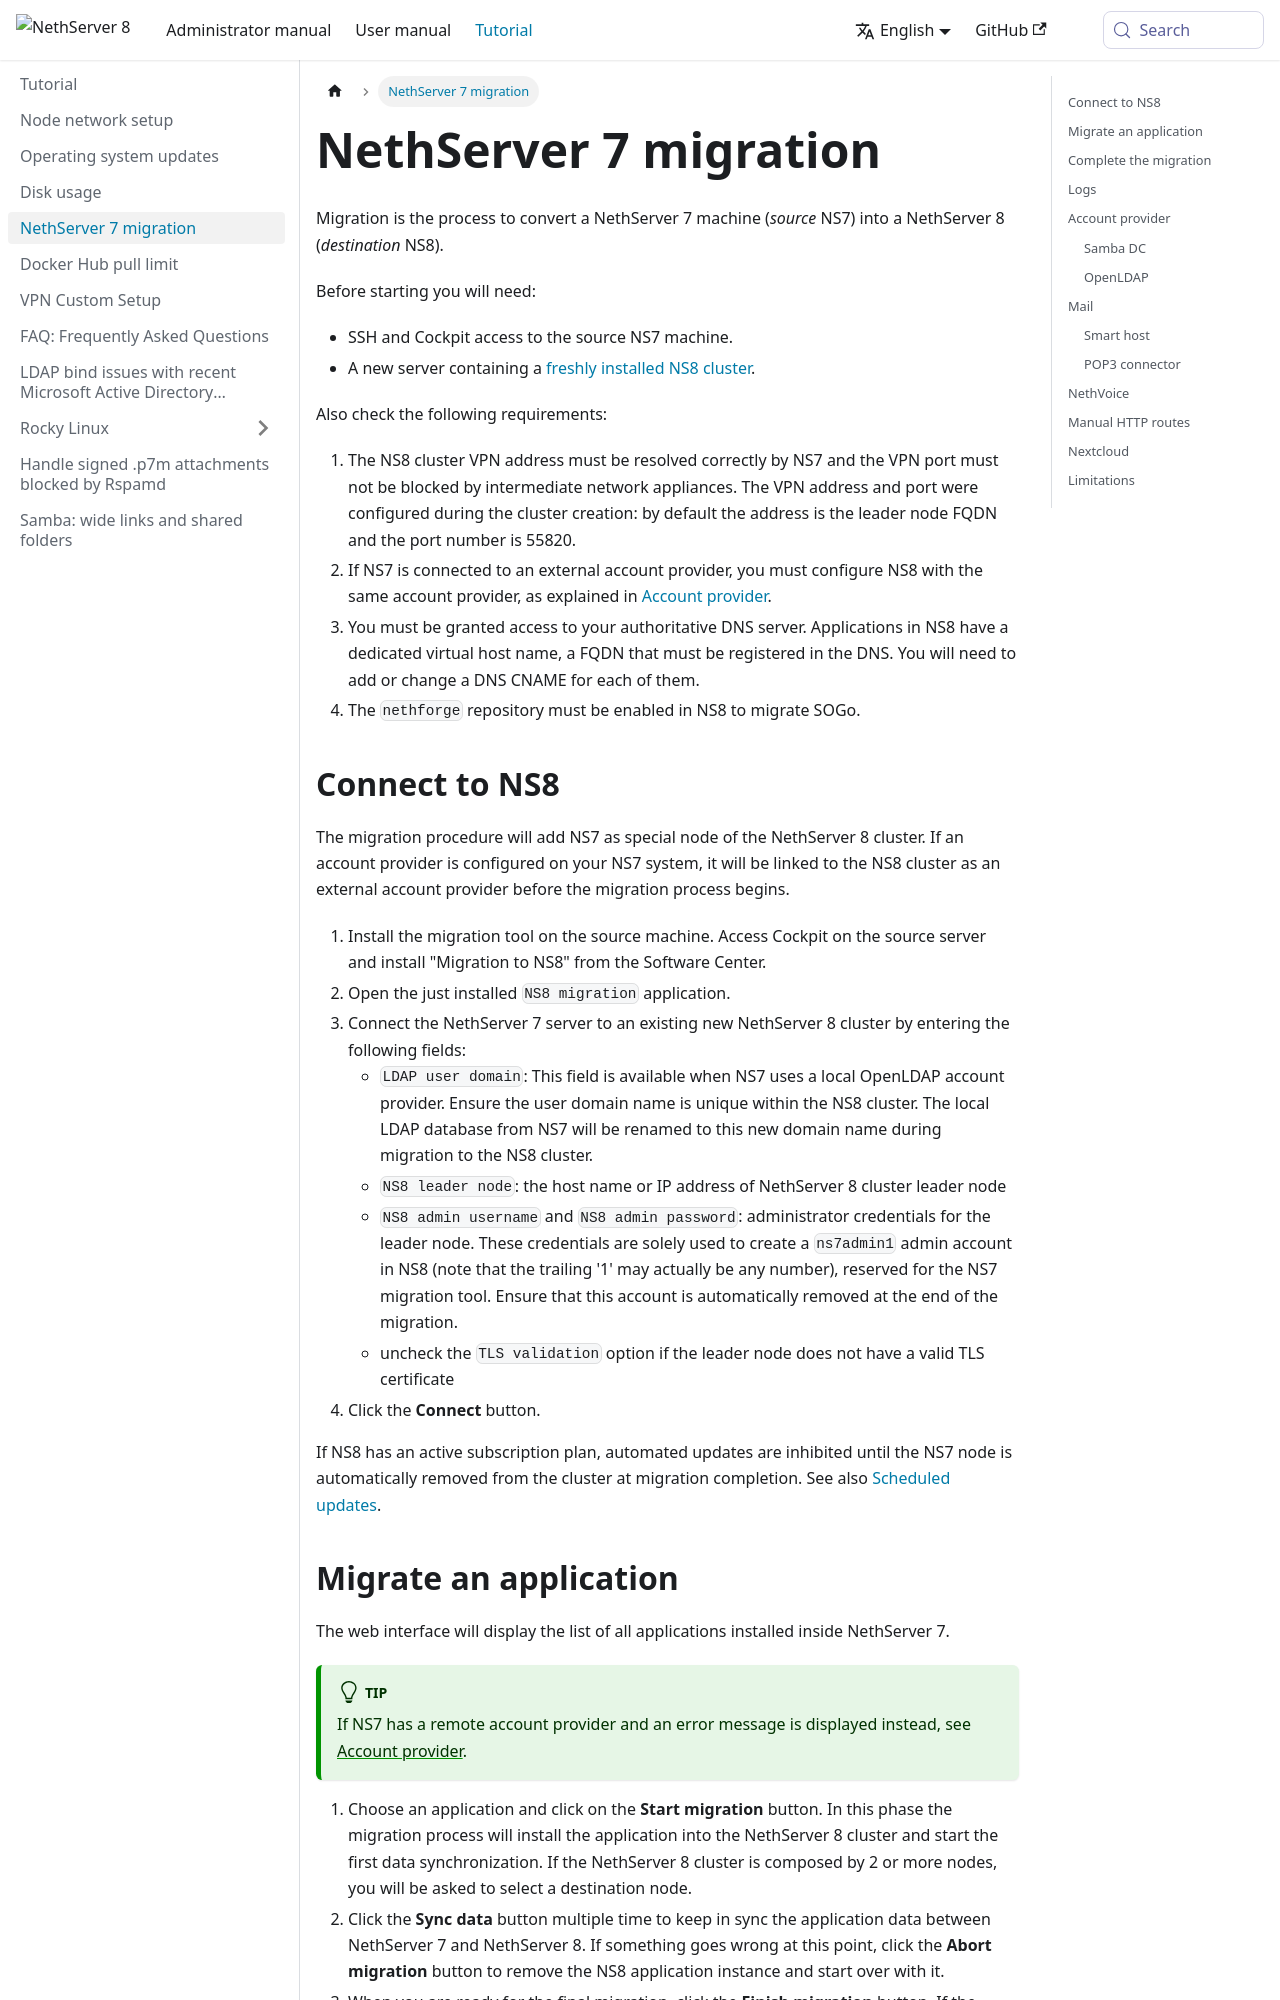

repository: NethServer/ns8-docs · page: pr-preview/pr-307/docs/tutorial/migration.html · generator: docusaurus

---
title: NethServer 7 migration
sidebar_position: 4
---
# NethServer 7 migration

Migration is the process to convert a NethServer 7 machine (*source* NS7) into a NethServer 8 (*destination* NS8).

Before starting you will need:

- SSH and Cockpit access to the source NS7 machine.
- A new server containing a [freshly installed NS8 cluster](../administrator-manual/installation/install.md).

Also check the following requirements:

1.  The NS8 cluster VPN address must be resolved correctly by NS7 and the VPN port must not be blocked by intermediate network appliances. The VPN address and port were configured during the cluster creation: by default the address is the leader node FQDN and the port number is 55820.
2.  If NS7 is connected to an external account provider, you must configure NS8 with the same account provider, as explained in [Account provider](#migrate-account-provider).
3.  You must be granted access to your authoritative DNS server. Applications in NS8 have a dedicated virtual host name, a FQDN that must be registered in the DNS. You will need to add or change a DNS CNAME for each of them.
4.  The `nethforge` repository must be enabled in NS8 to migrate SOGo.

## Connect to NS8

The migration procedure will add NS7 as special node of the NethServer 8 cluster. If an account provider is configured on your NS7 system, it will be linked to the NS8 cluster as an external account provider before the migration process begins.

1.  Install the migration tool on the source machine. Access Cockpit on the source server and install "Migration to NS8" from the Software Center.
2.  Open the just installed `NS8 migration` application.
3.  Connect the NethServer 7 server to an existing new NethServer 8 cluster by entering the following fields:
    - `LDAP user domain`: This field is available when NS7 uses a local OpenLDAP account provider. Ensure the user domain name is unique within the NS8 cluster. The local LDAP database from NS7 will be renamed to this new domain name during migration to the NS8 cluster.
    - `NS8 leader node`: the host name or IP address of NethServer 8 cluster leader node
    - `NS8 admin username` and `NS8 admin password`: administrator credentials for the leader node. These credentials are solely used to create a `ns7admin1` admin account in NS8 (note that the trailing '1' may actually be any number), reserved for the NS7 migration tool. Ensure that this account is automatically removed at the end of the migration.
    - uncheck the `TLS validation` option if the leader node does not have a valid TLS certificate
4.  Click the **Connect** button.

If NS8 has an active subscription plan, automated updates are inhibited until the NS7 node is automatically removed from the cluster at migration completion. See also [Scheduled updates](../administrator-manual/about/subscription.md#scheduled-updates).
